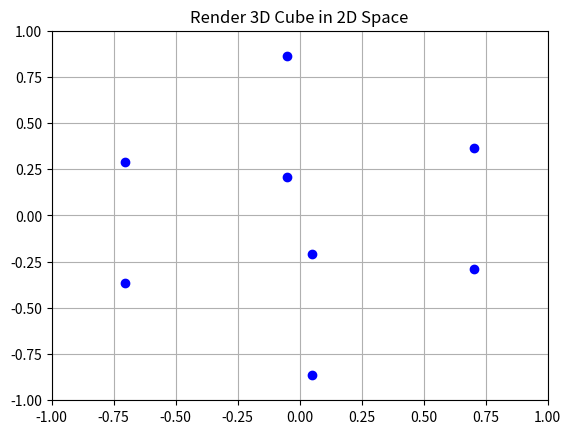

Write Python code to recreate this figure.
import numpy as np
import matplotlib.pyplot as plt
from matplotlib.animation import FuncAnimation

A = np.array([-0.5,-0.5,-0.5])
B = np.array([0.5,-0.5,-0.5])
C = np.array([0.5,0.5,-0.5])
D = np.array([-0.5,0.5,-0.5])
E = np.array([-0.5,-0.5,0.5])
F = np.array([0.5,-0.5,0.5])
G = np.array([0.5,0.5,0.5])
H = np.array([-0.5,0.5,0.5])

load = np.array([A,B,C,D,E,F,G,H])
print(load)

fig = plt.figure()
ax = plt.axes(xlim =(-1,1),ylim =(-1,1))

# rotationZ = np.array([ [np.cos(angle),-np.sin(angle),0], 
# 					    [np.sin(angle),np.cos(angle),0], 
# 					    [0,0,1] ])
# rotationY = np.array([ [np.cos(angle),0,np.sin(angle)],
# 					   	[0,1,0],
# 					   	[-np.sin(angle),0,np.cos(angle)] ])
# rotationX = np.array([ [1,0,0],
# 					   	[0,np.cos(angle),-np.sin(angle)],
# 					   	[0,np.sin(angle),np.cos(angle)] ])

#	Declared to allow for x and y axis only
projection = np.array([ [1,0,0], [0,1,0] ])

plt.title("Render 3D Cube in 2D Space")
for x in load:
	for angle in range(360):
		rotationY = np.array([ [np.cos(angle),0,np.sin(angle)],
					   	[0,1,0],
					   	[-np.sin(angle),0,np.cos(angle)] ])
		rotationX = np.array([ [1,0,0],
 					   	[0,np.cos(angle),-np.sin(angle)],
 					   	[0,np.sin(angle),np.cos(angle)] ])
		
		#	Drawing each points
		rotated = np.dot(rotationY,x)
		rotated = np.dot(rotationX,rotated)
		projected2d = np.dot(projection,rotated)
		#projected2d = np.dot(projection,x)	-With no rotations
	ax.plot(projected2d[0],projected2d[1],c = "blue",marker = "o")[0]

#anim = FuncAnimation(fig,animate,interval =200,frames = 30)

plt.grid()
#plt.draw()
plt.show()